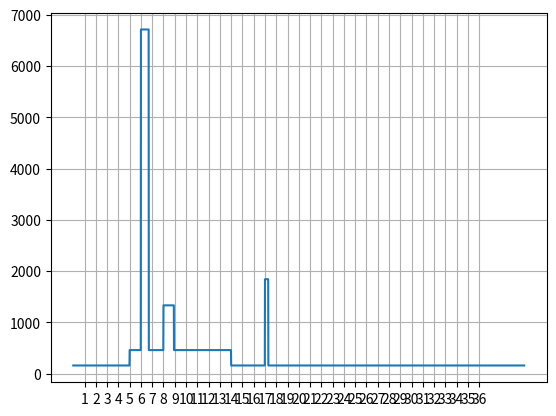
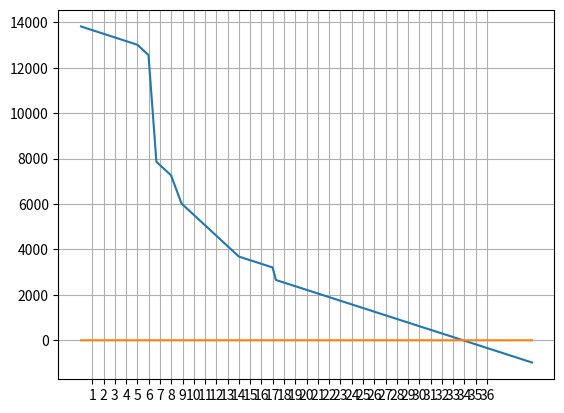
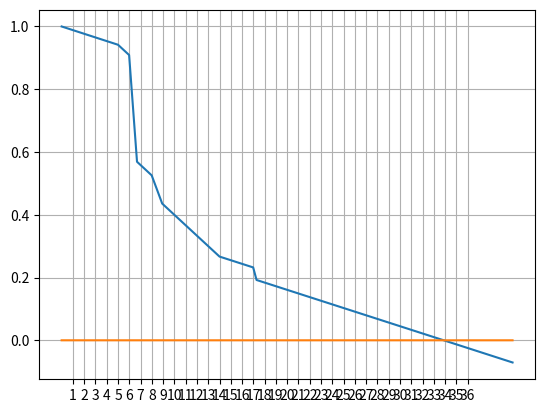

These charts were generated, in order, by the following Python code:
import numpy as np
import matplotlib.pyplot as plt
from collections import defaultdict

def P_disp(I, A, B, c):
    #I is average grey level (0 to 255)
    #A is screen area (mm^2)
    #B is brightness (0 to 1)
    #c is parameter for average power per area (fit)
    return I**(2.2)*A*B*c

def P_CPU(U, clock_speed='med', N=6):
    #U is average usage of cores
    #b and m are fitted intercept/baseline core power consumption and slope respectively
    if clock_speed=='high':
        b=125
        m=1000*N-b
    elif clock_speed=='med':
        b=100
        m=500*N-b
    elif clock_speed=='low':
        b=75
        m=200*N-b
    return m*U+b
def get_usage(P, clock_speed='med', N=6):
    if clock_speed=='high':
        b=125
        m=1000*N-b
    elif clock_speed=='med':
        b=100
        m=500*N-b
    elif clock_speed=='low':
        b=75
        m=200*N-b
    return (P-b)/m

def P_base(cell=0, wifi=0, BT=0):
    sum=20
    if cell=='5G':
        sum+=260
    elif cell=='LTE':
        sum+=160
    if wifi=='searching':
        sum+=72
    elif wifi=='connected':
        sum+=32
    if BT:
        sum+=88
    return sum

def P_stream(net):
    if net=='wifi':
        return 566
    elif net=='LTE':
        return 749
    elif net=='5G':
        return 859
    
#power distributions
p_disp=0
p_net=0

#Custom parameters for my phone
max_bat = 13819 #miliwatt hours
brightness=0.5 #My brightness was constant all day
screen_size = 10568.16 #milimeters^2
power_area_density=0.000000552 #guessed from figure
cores=6

usage_dict = defaultdict(list)

def P_app(duration=1, name="app", bat_drain=0.01, disp=False, stream=False, base=0, I=125, clock_speed='med', usage_dict=False):
    energy_loss=bat_drain*max_bat
    drain=energy_loss/(duration/60)
    drain-=base
    p_app=drain
    if disp:
        display_power=P_disp(I, screen_size, brightness, power_area_density)
        #p_drain+=display_power
        drain-=display_power
    if stream:
        stream_power=P_stream(stream)
        #p_net+=stream_power
        drain-=stream_power
    usage=get_usage(drain, clock_speed, cores)
    #usage_dict[name].append(usage)
    return p_app

duration = 40*60
t=np.arange(duration) #minutes

#Create baseline usages first
P = np.array([0.0]*duration)
#I had my watch connected via BT all day
P+=P_base(BT=1)
# I was connected to wifi until 5 am
P[0:5*60]+=P_base(wifi='connected')
# Until 2PM I never turned off my wifi but was connected to 5G
P[5*60:14*60]+=P_base(cell='5G', wifi='searching')
#Until 8PM I was connected to wifi
P[14*60:]+= P_base(wifi='connected')

base=P.copy()

#usages are: d (display), s (stream)
#Event is:
#(start time, duration, app name, battery energy drain %, has display?, streams data?, idle power component, grey scale, clock speed)
events = [
    #Started coros run
    (6*60, 42, 'coros', 0.34, '', '5G', 50, 'high'),
    #Someone checked my locatoin
    (8*60, 56, 'life360', 0.09, '', '', 200, 'med'),
    #I played polytopia game
    (17*60, 18, 'polytopia', 0.04, 'd', '', 130, 'high')
]

for time, duration, name, bat_drain, display, stream, I, speed in events:
    P[time:time+duration]+= P_app(duration, name, bat_drain, display, stream, base[time], I, speed)

print(usage_dict)

#def simulate(events):


E = max_bat-np.cumsum(P)/60
E_perc = E/max_bat
t_ticknames = [i for i in range(1, 37)]
t_tickvals = np.array(t_ticknames)*60

plt.figure()
plt.plot(t, P)
plt.xticks(t_tickvals, t_ticknames)
plt.grid()

plt.figure()
plt.plot(t, E)
plt.plot(t, [0]*len(t))
plt.xticks(t_tickvals, t_ticknames)
plt.grid()

plt.figure()
plt.plot(t, E_perc)
plt.plot(t, [0]*len(t))
plt.xticks(t_tickvals, t_ticknames)
plt.grid()

plt.show()
